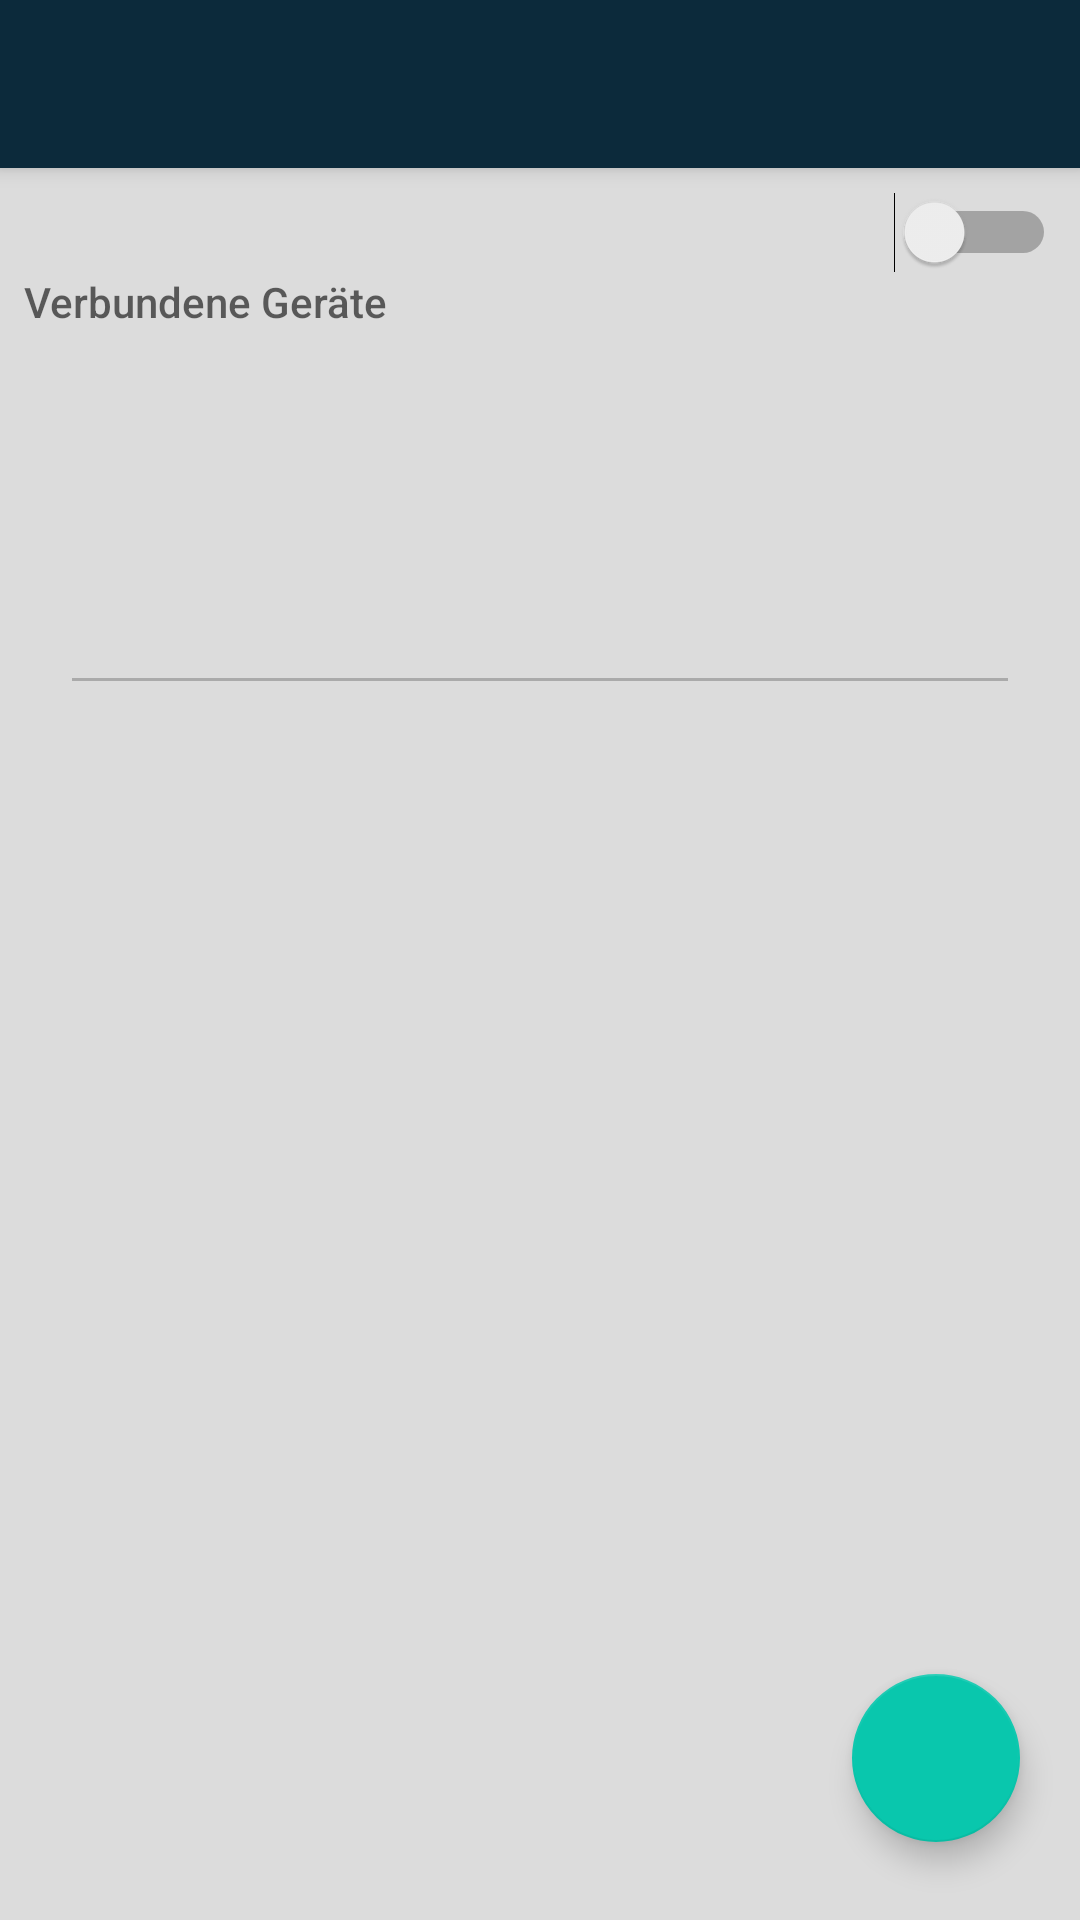

Android layout source for this screen:
<!-- AndroidManifest.xml: activity theme NoActionBarTheme -->
<!-- res/layout/activity_main.xml -->
<?xml version="1.0" encoding="utf-8"?>
<android.support.constraint.ConstraintLayout xmlns:android="http://schemas.android.com/apk/res/android"
    xmlns:app="http://schemas.android.com/apk/res-auto"
    xmlns:tools="http://schemas.android.com/tools"
    android:layout_width="match_parent"
    android:layout_height="match_parent"
    android:background="?attr/colorControlHighlight"
    tools:context="org.example.gnomeconnect.activities.MainActivity">

    <android.support.v7.widget.Toolbar
        android:id="@+id/toolbar_main"
        android:layout_width="0dp"
        android:layout_height="?attr/actionBarSize"
        android:background="@color/colorPrimary"
        android:elevation="4dp"
        android:minHeight="?attr/actionBarSize"
        android:theme="?attr/actionBarTheme"
        app:layout_constraintEnd_toEndOf="parent"
        app:layout_constraintStart_toStartOf="parent"
        app:layout_constraintTop_toTopOf="parent" />

    <Switch
        android:id="@+id/switch1"
        android:layout_width="wrap_content"
        android:layout_height="wrap_content"
        android:layout_marginEnd="8dp"
        android:layout_marginTop="8dp"
        android:elevation="4dp"
        android:textOn="@string/switch_on"
        app:layout_constraintEnd_toEndOf="parent"
        app:layout_constraintTop_toBottomOf="@+id/toolbar_main" />

    <TextView
        android:id="@+id/tv_available_devices"
        android:layout_width="wrap_content"
        android:layout_height="wrap_content"
        android:layout_marginStart="8dp"
        android:text="@string/connected_decives"
        android:textAppearance="@style/TextAppearance.AppCompat.Widget.PopupMenu.Header"
        app:layout_constraintStart_toStartOf="parent"
        app:layout_constraintTop_toBottomOf="@+id/switch1" />


    <include
        android:id="@+id/include"
        layout="@layout/list_connected_computers"
        android:layout_width="0dp"
        android:layout_height="100dp"
        android:layout_marginEnd="16dp"
        android:layout_marginStart="16dp"
        android:layout_marginTop="8dp"
        app:layout_constraintEnd_toEndOf="parent"
        app:layout_constraintHorizontal_bias="0.0"
        app:layout_constraintStart_toStartOf="parent"
        app:layout_constraintTop_toBottomOf="@+id/tv_available_devices" />

    <LinearLayout
        android:layout_width="0dp"
        android:layout_height="1dp"
        android:layout_marginEnd="24dp"
        android:layout_marginStart="24dp"
        android:layout_marginTop="8dp"
        android:background="@android:color/darker_gray"
        android:orientation="vertical"
        app:layout_constraintEnd_toEndOf="parent"
        app:layout_constraintStart_toStartOf="parent"
        app:layout_constraintTop_toBottomOf="@+id/include"/>

    <android.support.design.widget.FloatingActionButton
        android:id="@+id/fab_add_computer"
        android:layout_width="wrap_content"
        android:layout_height="wrap_content"
        android:layout_marginBottom="8dp"
        android:layout_marginEnd="8dp"
        android:clickable="true"
        android:focusable="true"
        android:src="@drawable/ic_add_black_36dp"
        android:elevation="4dp"
        app:layout_constraintBottom_toBottomOf="parent"
        app:layout_constraintEnd_toEndOf="parent"
        app:rippleColor="@color/grey_bright"
        app:useCompatPadding="true"
        app:fabSize="auto" />


</android.support.constraint.ConstraintLayout>
<!-- res/layout/list_connected_computers.xml (included above) -->
<?xml version="1.0" encoding="utf-8"?>
<android.support.constraint.ConstraintLayout xmlns:android="http://schemas.android.com/apk/res/android"
    xmlns:app="http://schemas.android.com/apk/res-auto"
    android:layout_width="match_parent"
    android:layout_height="match_parent">


    <ListView
        android:id="@+id/lv_connections"
        android:layout_width="0dp"
        android:layout_height="0dp"
        android:layout_marginBottom="8dp"
        android:divider="@color/colorAccent"
        android:dividerHeight="0dp"
        app:layout_constraintBottom_toBottomOf="parent"
        app:layout_constraintEnd_toEndOf="parent"
        app:layout_constraintStart_toStartOf="parent"
        app:layout_constraintTop_toTopOf="parent">

    </ListView>

</android.support.constraint.ConstraintLayout>
<!-- resources referenced by this layout -->
<resources>
  <color name="colorAccent">#09c7ad</color>
  <color name="colorPrimary">#0c2a3b</color>
  <color name="grey_bright">#cacaca</color>
  <string name="connected_decives">Verbundene Geräte</string>
  <string name="switch_on">an</string>
  <style name="NoActionBarTheme" parent="Theme.AppCompat.Light.NoActionBar">
          <item name="colorPrimary">@color/colorPrimary</item>
          <item name="colorPrimaryDark">@color/colorPrimaryDark</item>
          <item name="colorAccent">@color/colorAccent</item>
          <item name="titleTextColor">@android:color/white</item>
          <item name="windowActionBar">false</item>
          <item name="windowNoTitle">true</item>
      </style>
  <color name="colorPrimaryDark">#00212b</color>
</resources>
